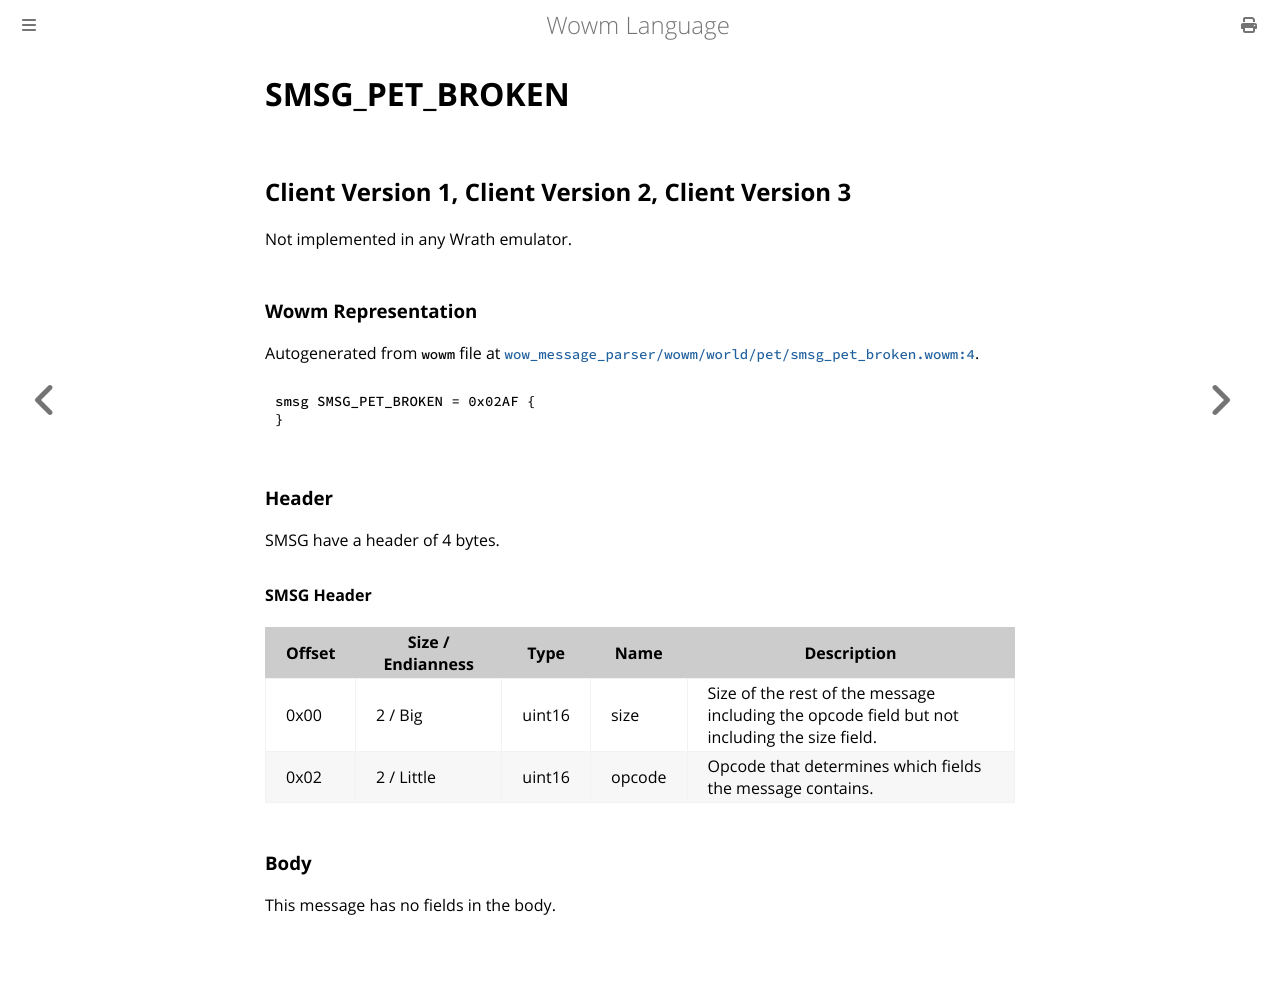

repository: gtker/wow_messages · page: docs/smsg_pet_broken.html · generator: mdbook

# SMSG_PET_BROKEN

## Client Version 1, Client Version 2, Client Version 3

Not implemented in any Wrath emulator.

### Wowm Representation

Autogenerated from `wowm` file at [`wow_message_parser/wowm/world/pet/smsg_pet_broken.wowm:4`](https://github.com/gtker/wow_messages/tree/main/wow_message_parser/wowm/world/pet/smsg_pet_broken.wowm#L4).
```rust,ignore
smsg SMSG_PET_BROKEN = 0x02AF {
}
```
### Header

SMSG have a header of 4 bytes.

#### SMSG Header

| Offset | Size / Endianness | Type   | Name   | Description |
| ------ | ----------------- | ------ | ------ | ----------- |
| 0x00   | 2 / Big           | uint16 | size   | Size of the rest of the message including the opcode field but not including the size field.|
| 0x02   | 2 / Little        | uint16 | opcode | Opcode that determines which fields the message contains.|

### Body

This message has no fields in the body.
